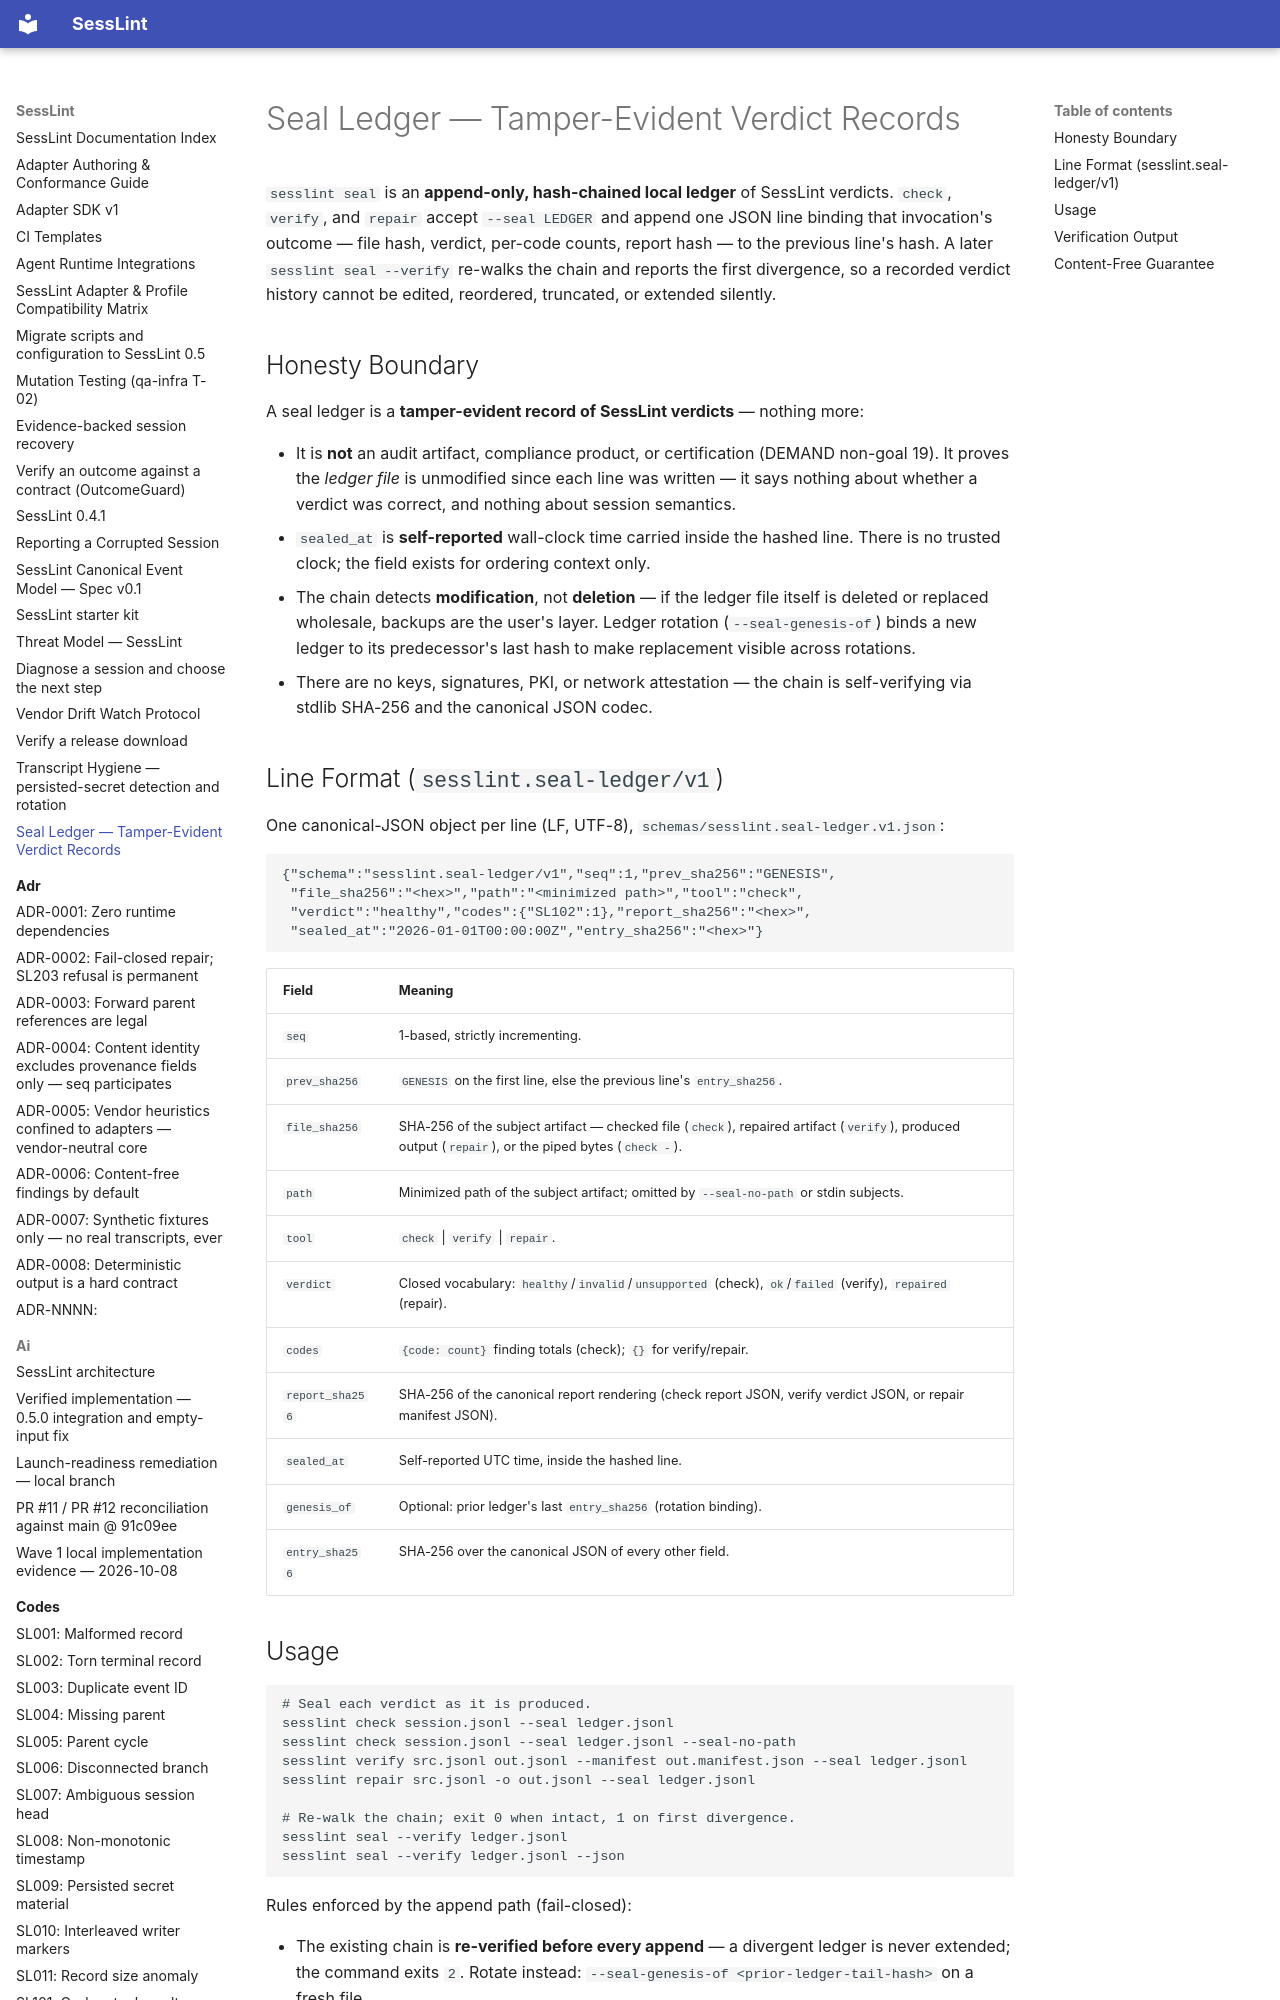

repository: HPNChanel/sesslint · page: seal/index.html · generator: mkdocs

# Seal Ledger — Tamper-Evident Verdict Records

`sesslint seal` is an **append-only, hash-chained local ledger** of SessLint
verdicts. `check`, `verify`, and `repair` accept `--seal LEDGER` and append
one JSON line binding that invocation's outcome — file hash, verdict,
per-code counts, report hash — to the previous line's hash. A later
`sesslint seal --verify` re-walks the chain and reports the first
divergence, so a recorded verdict history cannot be edited, reordered,
truncated, or extended silently.

## Honesty Boundary

A seal ledger is a **tamper-evident record of SessLint verdicts** — nothing
more:

- It is **not** an audit artifact, compliance product, or certification
  (DEMAND non-goal 19). It proves the *ledger file* is unmodified since
  each line was written — it says nothing about whether a verdict was
  correct, and nothing about session semantics.
- `sealed_at` is **self-reported** wall-clock time carried inside the
  hashed line. There is no trusted clock; the field exists for ordering
  context only.
- The chain detects **modification**, not **deletion** — if the ledger
  file itself is deleted or replaced wholesale, backups are the user's
  layer. Ledger rotation (`--seal-genesis-of`) binds a new ledger to its
  predecessor's last hash to make replacement visible across rotations.
- There are no keys, signatures, PKI, or network attestation — the chain
  is self-verifying via stdlib SHA-256 and the canonical JSON codec.
